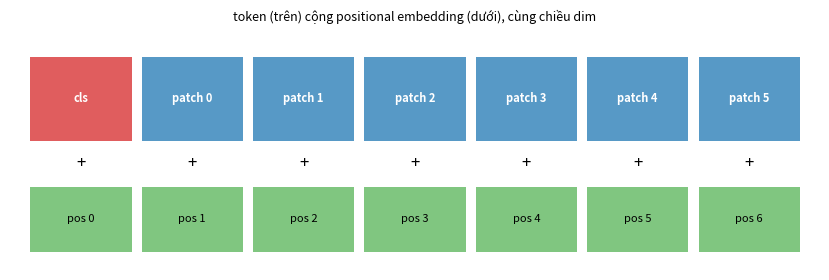
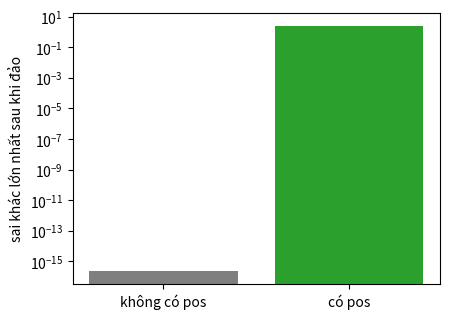
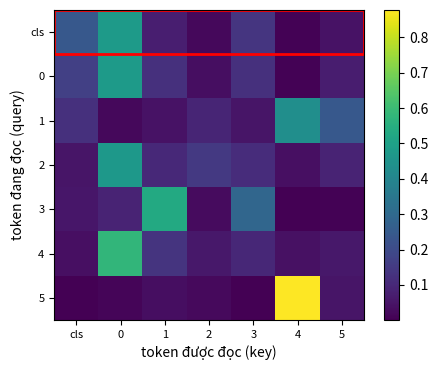

Write the Python code that produced these figures, in order.
# %% [markdown]
# **Chuỗi mà Transformer thấy.** Sau patch embedding, ảnh là $N$ token. ViT thêm **một token đặc biệt `cls`** vào đầu chuỗi (nó không đến từ pixel nào, chỉ là một vector học được), rồi cộng vào mỗi vị trí một **positional embedding** học được. Hình dưới vẽ chuỗi cho $N = 6$: hàng trên là các token, hàng dưới là positional embedding của từng vị trí. Hãy đếm: chuỗi có bao nhiêu token, positional embedding cần bao nhiêu hàng, và cần dùng hàng nào cho token `cls`? Sau cùng mô hình đọc kết quả từ token nào?

# %%
import numpy as np
import matplotlib.pyplot as plt

N = 6
labels = ["cls"] + [f"patch {i}" for i in range(N)]
fig, ax = plt.subplots(figsize=(8.4, 2.9))
for i, name in enumerate(labels):
    ax.add_patch(plt.Rectangle((i * 1.1, 1.2), 1.0, 0.9, fc="tab:red" if i == 0 else "tab:blue", alpha=0.75))
    ax.text(i * 1.1 + 0.5, 1.65, name, ha="center", va="center", color="white", fontsize=8, fontweight="bold")
    ax.add_patch(plt.Rectangle((i * 1.1, 0.0), 1.0, 0.7, fc="tab:green", alpha=0.6))
    ax.text(i * 1.1 + 0.5, 0.35, f"pos {i}", ha="center", va="center", fontsize=8)
    ax.text(i * 1.1 + 0.5, 0.95, "+", ha="center", va="center", fontsize=12)
ax.set_xlim(-0.2, len(labels) * 1.1 + 0.1); ax.set_ylim(-0.2, 2.4); ax.axis("off")
ax.set_title("token (trên) cộng positional embedding (dưới), cùng chiều dim", fontsize=9)
plt.tight_layout()
plt.show()

# %% [markdown]
# **Vì sao cần positional embedding?** Self-attention coi chuỗi như một **tập hợp**: nếu ta đảo thứ tự các token đầu vào, đầu ra chỉ bị đảo thứ tự theo, không có số nào đổi giá trị. Hình dưới thử với một lớp self-attention một đầu viết bằng numpy (trọng số ngẫu nhiên) trên 7 token: đo sai khác giữa "đảo rồi attention" và "attention rồi đảo". Cột trái: không có positional embedding. Cột phải: có positional embedding gắn theo **vị trí** (không theo token). Trục tung là thang log; hãy nhìn cột nào gần máy epsilon (≈1e-16), từ đó trả lời trước khi code: nếu thiếu positional embedding, mô hình có phân biệt được hai ảnh có cùng các patch nhưng xếp khác chỗ không?

# %%
rng = np.random.default_rng(0)
T, D = 7, 16
Wq, Wk, Wv = (rng.normal(size=(D, D)) / np.sqrt(D) for _ in range(3))


def self_attention(X):
    Q, K, V = X @ Wq, X @ Wk, X @ Wv
    S = Q @ K.T / np.sqrt(D)
    P = np.exp(S - S.max(axis=1, keepdims=True))
    P /= P.sum(axis=1, keepdims=True)
    return P @ V


X = rng.normal(size=(T, D))
pos = rng.normal(size=(T, D))
perm = rng.permutation(T)
err_no_pos = np.abs(self_attention(X[perm]) - self_attention(X)[perm]).max()
err_pos = np.abs(self_attention(X[perm] + pos) - self_attention(X + pos)[perm]).max()
fig, ax = plt.subplots(figsize=(4.6, 3.3))
ax.bar(["không có pos", "có pos"], [max(err_no_pos, 1e-17), err_pos], color=["tab:gray", "tab:green"])
ax.set_yscale("log"); ax.set_ylabel("sai khác lớn nhất sau khi đảo")
plt.tight_layout()
plt.show()

# %% [markdown]
# **Token `cls` đọc ảnh bằng cách nào?** Ở đầu, `cls` chỉ là một vector học được, không chứa thông tin gì về ảnh. Qua mỗi khối, nó dùng attention để **đọc** các patch. Hình dưới vẽ ma trận attention (kích thước $(N+1) \times (N+1)$, mỗi hàng cộng bằng 1) của một khối với trọng số ngẫu nhiên: hàng 0 là chỗ `cls` nhìn vào. Hàng 0 phân bố trên những token nào? Nếu bạn dùng `depth = 0` thì không có ma trận nào như thế, vậy logits phụ thuộc vào ảnh ra sao?

# %%
Xs = np.vstack([rng.normal(size=(1, D)), rng.normal(size=(6, D))]) + rng.normal(size=(7, D)) * 0.5
Q, K = Xs @ Wq, Xs @ Wk
S = Q @ K.T / np.sqrt(D)
A = np.exp(S - S.max(axis=1, keepdims=True))
A /= A.sum(axis=1, keepdims=True)
fig, ax = plt.subplots(figsize=(4.6, 3.8))
im = ax.imshow(A, cmap="viridis")
ax.set_xticks(range(7)); ax.set_xticklabels(["cls"] + [str(i) for i in range(6)], fontsize=8)
ax.set_yticks(range(7)); ax.set_yticklabels(["cls"] + [str(i) for i in range(6)], fontsize=8)
ax.set_xlabel("token được đọc (key)"); ax.set_ylabel("token đang đọc (query)")
ax.add_patch(plt.Rectangle((-0.5, -0.5), 7, 1, fill=False, ec="red", lw=2))
plt.colorbar(im, ax=ax, fraction=0.046)
plt.tight_layout()
plt.show()
